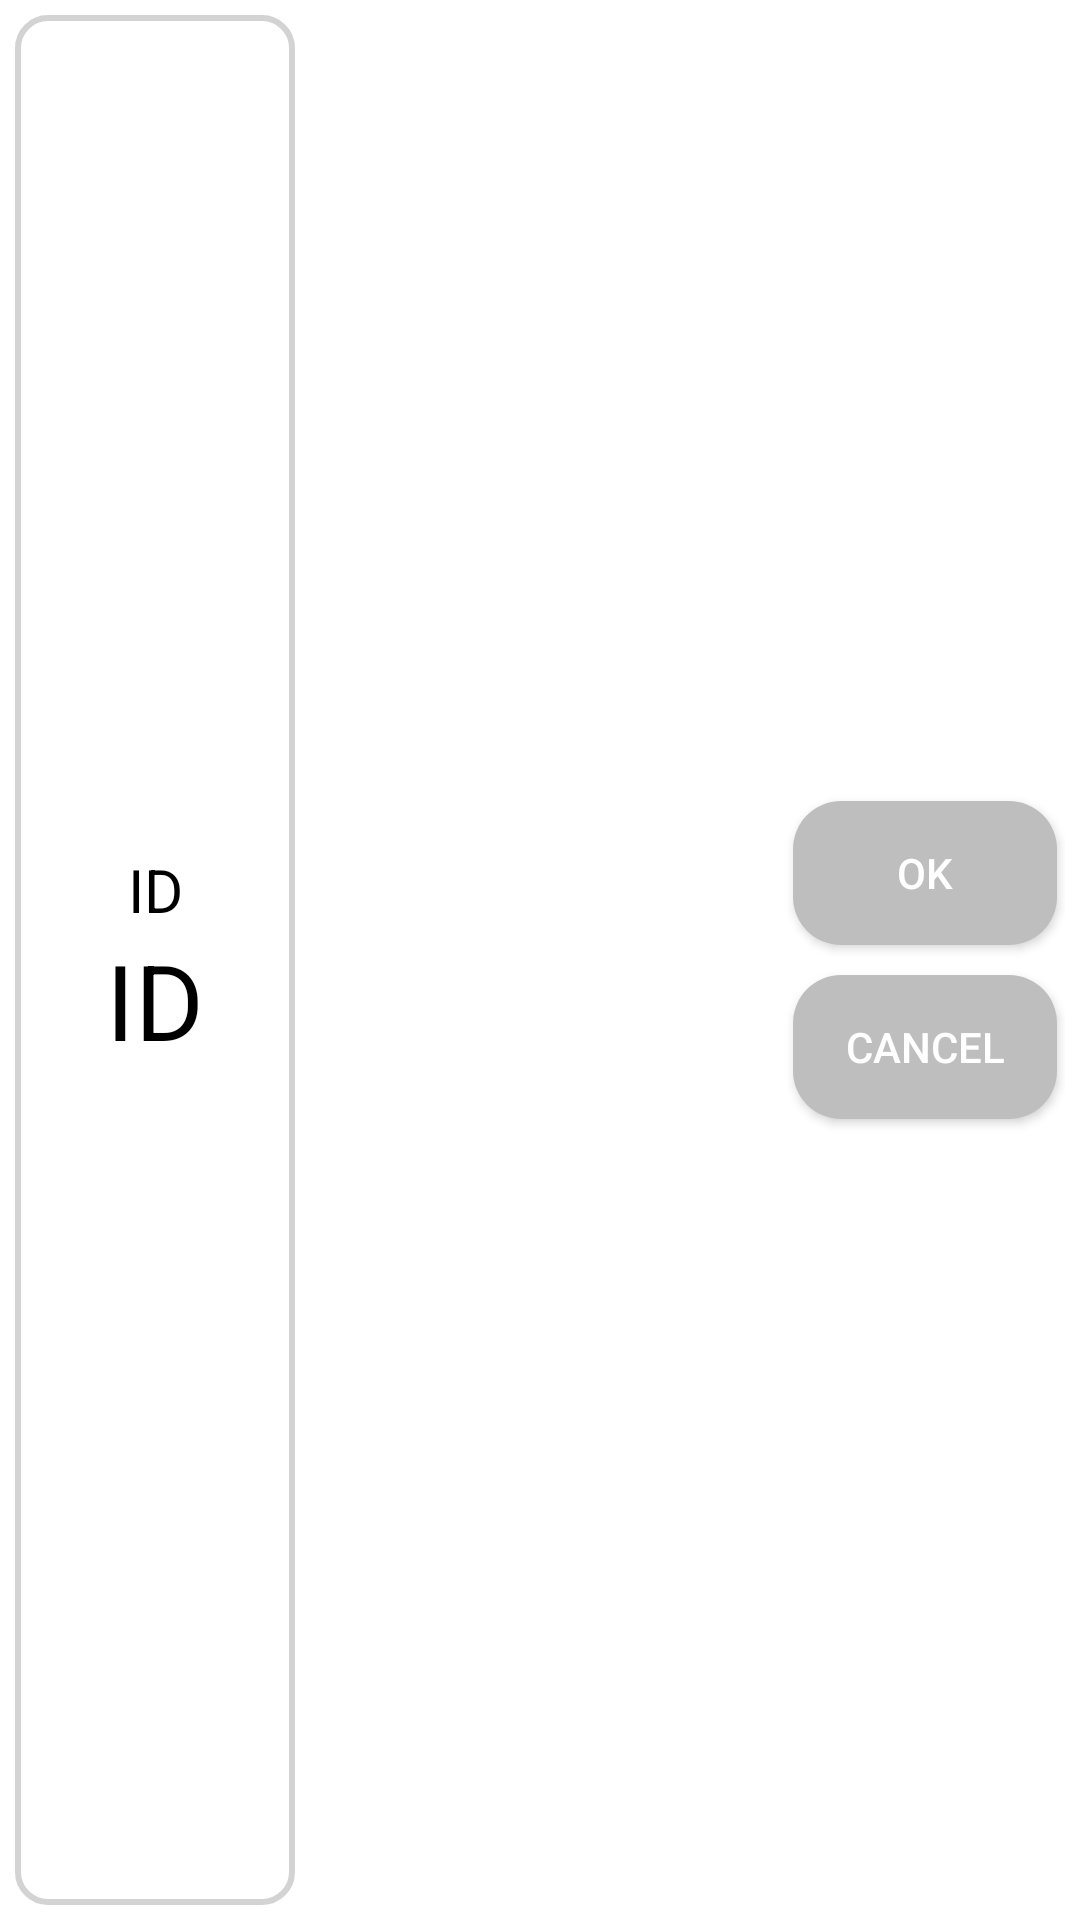

Android layout source for this screen:
<!-- AndroidManifest.xml: application theme Theme.BSSCommunicator -->
<!-- res/layout/charging_dialog_title.xml -->
<?xml version="1.0" encoding="utf-8"?>
<LinearLayout xmlns:android="http://schemas.android.com/apk/res/android"
    android:layout_width="match_parent"
    android:layout_height="wrap_content"
    android:orientation="horizontal"
    android:weightSum="15"
    android:padding="5dp">

    <LinearLayout
        android:layout_width="0dp"
        android:layout_height="match_parent"
        android:orientation="vertical"
        android:layout_weight="4"
        android:background="@drawable/blank_rounded"
        android:gravity="center"
        >

        <TextView
            android:layout_width="match_parent"
            android:layout_height="wrap_content"
            android:text="ID"
            android:textColor="@color/black"
            android:gravity="center"
            android:textSize="20dp"/>

        <TextView
            android:layout_width="match_parent"
            android:layout_height="wrap_content"
            android:text="ID"
            android:textColor="@color/black"
            android:id="@+id/title_id"
            android:gravity="center"
            android:textSize="35dp"/>

    </LinearLayout>

    <LinearLayout
        android:layout_width="0dp"
        android:layout_height="150dp"
        android:orientation="vertical"
        android:layout_weight="7"
        android:gravity="center"
        >

        <ListView
            android:id="@+id/listView"
            android:layout_width="match_parent"
            android:layout_height="wrap_content"/>


    </LinearLayout>

    <LinearLayout
        android:layout_width="0dp"
        android:layout_height="match_parent"
        android:orientation="vertical"
        android:layout_weight="4"
        android:gravity="center"
        >

        <androidx.appcompat.widget.AppCompatButton
            android:id="@+id/ok_button"
            android:layout_width="wrap_content"
            android:layout_height="wrap_content"
            android:background="@drawable/rounded_button"
            android:layout_marginBottom="10dp"
            android:textColor="@color/white"
            android:text="OK" />

        <androidx.appcompat.widget.AppCompatButton
            android:id="@+id/cancel_button"
            android:layout_width="wrap_content"
            android:layout_height="wrap_content"
            android:background="@drawable/rounded_button"
            android:textColor="@color/white"
            android:text="Cancel" />

    </LinearLayout>


</LinearLayout>
<!-- resources referenced by this layout -->
<resources>
  <color name="black">#FF000000</color>
  <color name="white">#FFFFFFFF</color>
  <!-- drawable blank_rounded (drawable) -->
  <?xml version="1.0" encoding="utf-8"?>
  <shape xmlns:android="http://schemas.android.com/apk/res/android">
      <solid android:color="#ffffff" /> 
      <corners android:radius="10dp" /> 
  
      
      <stroke android:color="#d3d3d3" android:width="2dp"/> 
  
      
      <padding android:left="1dp" android:top="1dp"
          android:right="1dp" android:bottom="1dp" />
  
  </shape>
  <!-- drawable rounded_button (drawable) -->
  <?xml version="1.0" encoding="utf-8"?>
  <selector xmlns:android="http://schemas.android.com/apk/res/android">
      <item android:state_pressed="true">
          <shape android:shape="rectangle">
              <corners android:radius="16dp" />
              <solid android:color="#707070" /> 
          </shape>
      </item>
      <item>
          <shape android:shape="rectangle">
              <corners android:radius="16dp" />
              <solid android:color="#BEBEBE" /> 
          </shape>
      </item>
  </selector>
  <style name="Theme.BSSCommunicator" parent="Theme.MaterialComponents.DayNight.NoActionBar">
          
          <item name="colorPrimary">@color/colorPrimary</item>
          <item name="colorPrimaryVariant">@color/gray</item>
          <item name="colorOnPrimary">@color/white</item>
          
          <item name="colorSecondary">@color/teal_200</item>
          <item name="colorSecondaryVariant">@color/gray</item>
          <item name="colorOnSecondary">@color/black</item>
  
          
          <item name="android:statusBarColor">?attr/colorPrimary</item>
  
                  
      </style>
  <color name="colorPrimary">#2196F3</color>
  <color name="gray">#808080</color>
  <color name="teal_200">#FF03DAC5</color>
</resources>
